Run: headless pygame with SDL's dummy video driver; simulated clock (each Clock.tick advances the game by its frame time, no real sleeping); random seed 0; keys injected as events and as key.get_pressed() state; no mouse input.
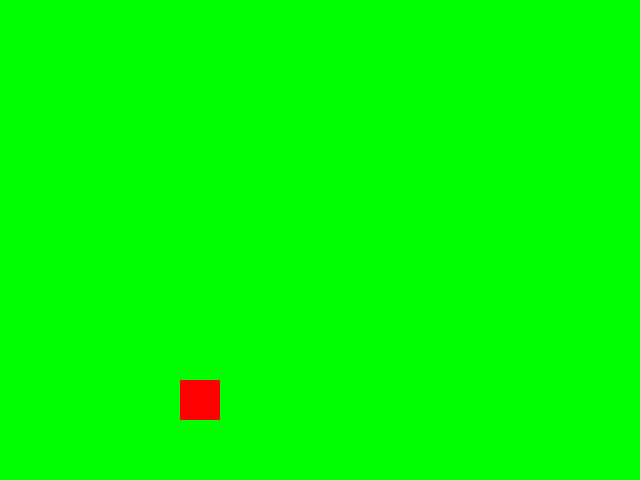
Frame 1 of 4 · flips 1–60 · no input
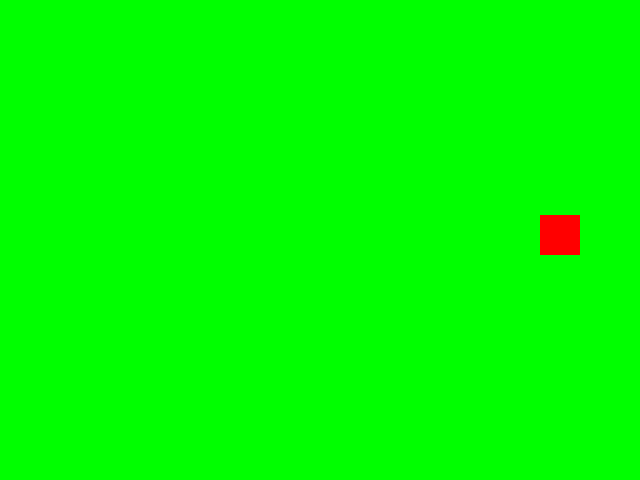
Frame 2 of 4 · flips 61–180 · tapped SPACE, RETURN · held RIGHT (→), D
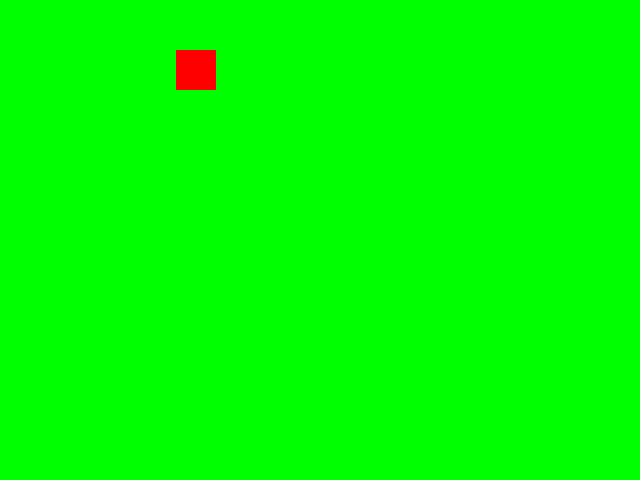
Frame 3 of 4 · flips 181–300 · held DOWN (↓), S
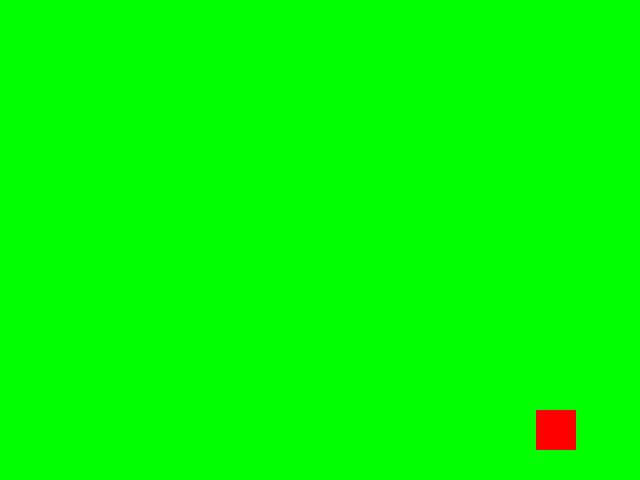
Frame 4 of 4 · flips 301–420 · held LEFT (←), A, UP (↑), W

The pygame program that drew these frames:

import pygame 
# -- Global Constants 

# -- Colours 
BLACK = (0x00,0x00,0x00) 
GREEN = (0x00,0xFF,0x00)
RED   = (0xFF,0x00,0x00)

# -- Initialise PyGame 
pygame.init() 
# -- Blank Screen

size = (640,480) 
screen = pygame.display.set_mode(size) 
# -- Title of new window/screen 
pygame.display.set_caption("Moving Rectangle") 
# -- Exit game flag set to false 
done = False 
# -- Manages how fast screen refreshes 
clock = pygame.time.Clock()
x_pos = 0
y_pos = 200
### -- Game Loop 
while not done: 
  # -- User input and controls 
  for event in pygame.event.get(): 
    if event.type == pygame.QUIT: 
      done = True 
    #End If 
  #Next event 
  # -- Game logic goes after this comment 
  if x_pos > 680:
    x_pos = -40
  else:
    x_pos = x_pos + 3
  if y_pos > 480:
    y_pos = -40
  else:
    y_pos = y_pos + 3
  # end if
  # -- Screen background is BLACK 
  screen.fill (GREEN) 
  # -- Draw here 
  pygame.draw.rect(screen, RED, (x_pos,y_pos,40,40))  
  # -- flip display to reveal new position of objects 
  pygame.display.flip() 
  # - The clock ticks over 
  clock.tick(60) 
#End While - End of game loop 
pygame.quit()
